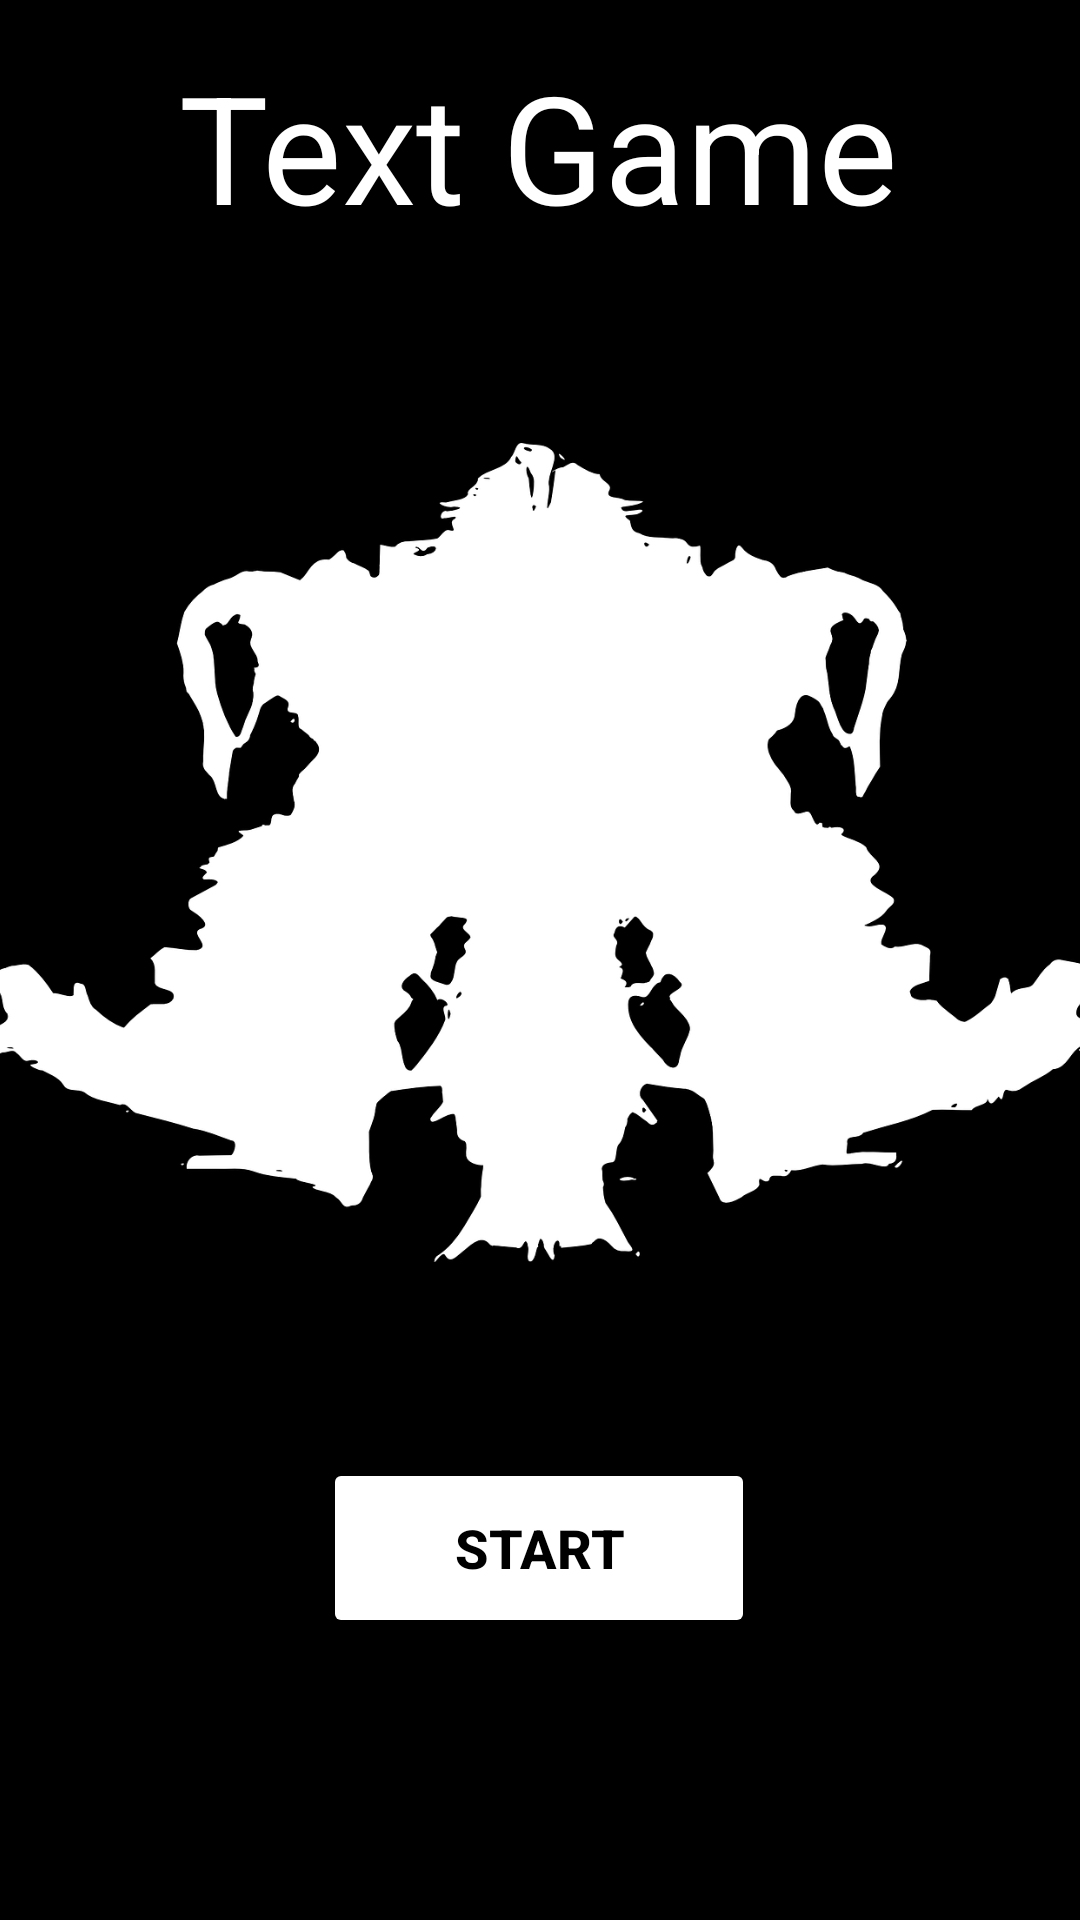

Write the Android layout XML for this screen, with the resource values it uses.
<!-- AndroidManifest.xml: application theme Theme.TextGame -->
<!-- res/layout/activity_title_screen.xml -->
<?xml version="1.0" encoding="utf-8"?>
<androidx.constraintlayout.widget.ConstraintLayout xmlns:android="http://schemas.android.com/apk/res/android"
    xmlns:app="http://schemas.android.com/apk/res-auto"
    xmlns:tools="http://schemas.android.com/tools"
    android:layout_width="match_parent"
    android:layout_height="match_parent"
    android:background="@color/black"
    tools:context=".TitleScreen">

    <TextView
        android:id="@+id/tv_title"
        android:layout_width="wrap_content"
        android:layout_height="wrap_content"
        android:text="@string/app_name"
        android:textColor="@color/white"
        android:textSize="50sp"
        app:layout_constraintBottom_toBottomOf="parent"
        app:layout_constraintEnd_toEndOf="parent"
        app:layout_constraintHorizontal_bias="0.497"
        app:layout_constraintLeft_toLeftOf="parent"
        app:layout_constraintRight_toRightOf="parent"
        app:layout_constraintStart_toStartOf="parent"
        app:layout_constraintTop_toTopOf="parent"
        app:layout_constraintVertical_bias="0.027" />

    <ImageView
        android:id="@+id/img_title"
        android:layout_width="371dp"
        android:layout_height="319dp"
        android:src="@drawable/rorschach"
        app:layout_constraintBottom_toTopOf="@+id/btn_start"
        app:layout_constraintEnd_toEndOf="parent"
        app:layout_constraintStart_toStartOf="parent"
        app:layout_constraintTop_toBottomOf="@+id/tv_title"
        app:tint="@color/white" />

    <Button
        android:id="@+id/btn_start"
        android:layout_width="144dp"
        android:layout_height="60dp"
        android:layout_marginTop="404dp"
        android:backgroundTint="@color/white"
        android:text="@string/btn_start"
        android:textColor="@color/black"
        android:textSize="18sp"
        android:textStyle="bold"
        app:layout_constraintBottom_toBottomOf="parent"
        app:layout_constraintEnd_toEndOf="parent"
        app:layout_constraintHorizontal_bias="0.498"
        app:layout_constraintStart_toStartOf="parent"
        app:layout_constraintTop_toBottomOf="@+id/tv_title"
        app:layout_constraintVertical_bias="0.0" />

</androidx.constraintlayout.widget.ConstraintLayout>
<!-- resources referenced by this layout -->
<resources>
  <!-- drawable rorschach: png bitmap (drawable, 620571 bytes) -->
  <string name="app_name">Text Game</string>
  <string name="btn_start">Start</string>
  <style name="Theme.TextGame" parent="Theme.MaterialComponents.DayNight.NoActionBar">
          
          <item name="colorPrimary">@color/purple_500</item>
          <item name="colorPrimaryVariant">@color/purple_700</item>
          <item name="colorOnPrimary">@color/white</item>
          
          <item name="colorSecondary">@color/teal_200</item>
          <item name="colorSecondaryVariant">@color/teal_700</item>
          <item name="colorOnSecondary">@color/black</item>
          
          <item name="android:statusBarColor" tools:targetApi="l">?attr/colorPrimaryVariant</item>
          
      </style>
  <!-- not gathered from this repository: default colours our renderer supplied (Android Studio template values) -->
  <color name="purple_500">#FF6200EE</color>
  <color name="purple_700">#FF3700B3</color>
  <color name="teal_200">#FF03DAC5</color>
  <color name="teal_700">#FF018786</color>
  <color name="black">#FF000000</color>
  <color name="white">#FFFFFFFF</color>
</resources>
